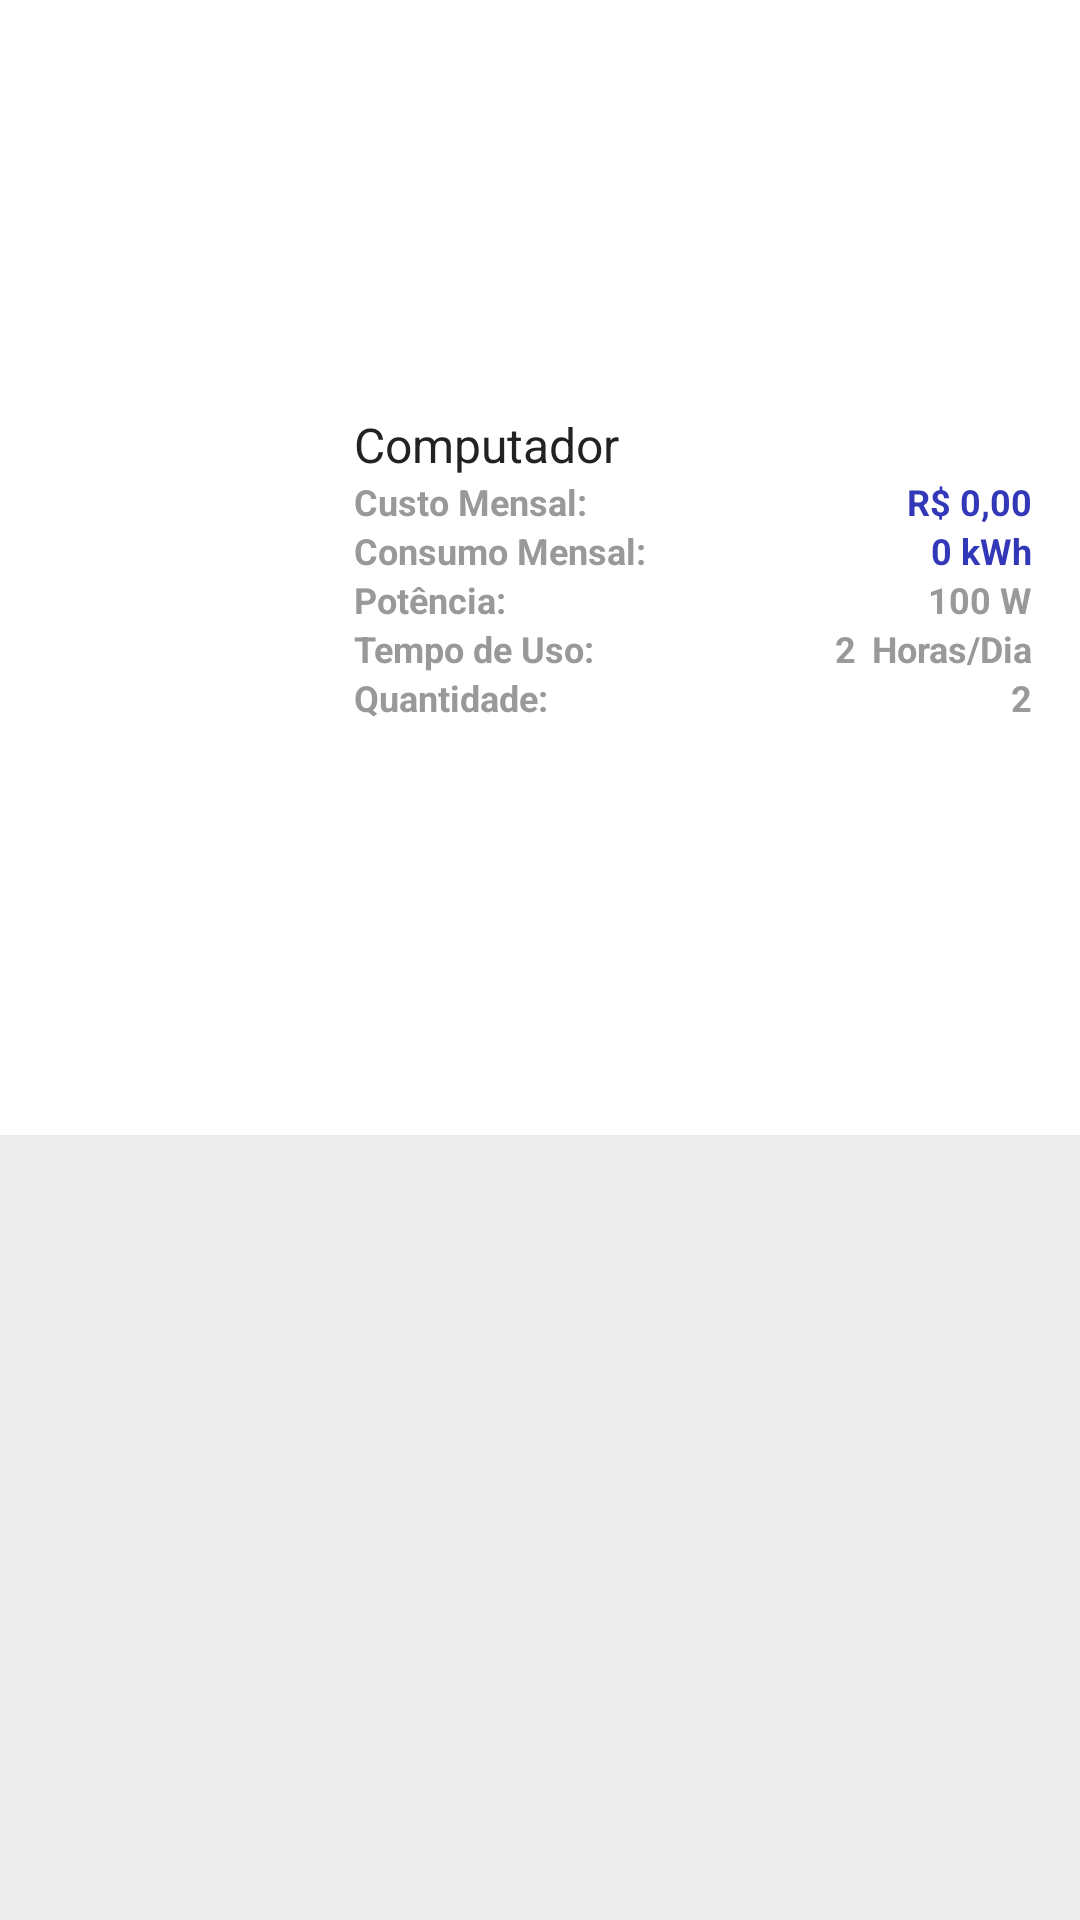

Write the Android layout XML for this screen, with the resource values it uses.
<!-- AndroidManifest.xml: application theme AppTheme -->
<!-- res/layout/itens_resultados.xml -->
<?xml version="1.0" encoding="utf-8"?>

<LinearLayout xmlns:android="http://schemas.android.com/apk/res/android"
    android:layout_width="match_parent"
    android:layout_height="wrap_content"
    android:background="@color/corComponenteSelecionavel"
    android:gravity="center_vertical"
    android:orientation="vertical">

    <LinearLayout
        android:id="@+id/ll_meu_componente"
        android:layout_width="match_parent"
        android:layout_height="wrap_content"
        android:layout_weight="1"
        android:background="?android:attr/selectableItemBackground"
        android:orientation="horizontal">

        <LinearLayout
            android:layout_width="wrap_content"
            android:layout_height="wrap_content"
            android:padding="16dp">

            <ImageView
                android:id="@+id/iv_imagem_item_resultado"
                android:layout_width="66dp"
                android:layout_height="66dp"
                android:layout_gravity="center"
                android:layout_margin="10dp"
                android:src="@null" />

        </LinearLayout>

        <LinearLayout
            android:layout_width="match_parent"
            android:layout_height="match_parent"
            android:gravity="center_vertical"
            android:paddingRight="16dp"
            android:orientation="vertical">

            <TextView
                android:id="@+id/tv_nome_item_resultado"
                android:layout_width="wrap_content"
                android:layout_height="wrap_content"
                android:ellipsize="end"
                android:maxLines="1"
                android:text="Computador"
                android:textColor="@color/corNomeEletro"
                android:textSize="16sp" />

            <LinearLayout
                android:layout_width="match_parent"
                android:layout_height="wrap_content">

                <TextView
                    android:layout_width="wrap_content"
                    android:layout_height="wrap_content"
                    android:layout_weight="1"
                    android:ellipsize="end"
                    android:maxLines="1"
                    android:textStyle="bold"
                    android:text="Custo Mensal:"
                    android:textColor="@color/corAtributosEletro"
                    android:textSize="12sp"/>

                <TextView
                    android:id="@+id/tv_custo_mensal_item_resultado"
                    android:layout_width="wrap_content"
                    android:layout_height="wrap_content"
                    android:layout_weight="1"
                    android:layout_marginLeft="5dp"
                    android:ellipsize="end"
                    android:maxLines="1"
                    android:text="R$ 0,00"
                    android:gravity="end"
                    android:textStyle="bold"
                    android:textColor="@color/corTextoResultado"
                    android:textSize="12sp" />

            </LinearLayout>

            <LinearLayout
                android:layout_width="match_parent"
                android:layout_height="wrap_content">

                <TextView
                    android:layout_width="wrap_content"
                    android:layout_height="wrap_content"
                    android:layout_weight="1"
                    android:ellipsize="end"
                    android:maxLines="1"
                    android:text="Consumo Mensal:"
                    android:textStyle="bold"
                    android:textColor="@color/corAtributosEletro"
                    android:textSize="12sp"/>

                <TextView
                    android:id="@+id/tv_consumo_mes_item_resultado"
                    android:layout_width="wrap_content"
                    android:layout_height="wrap_content"
                    android:layout_weight="1"
                    android:ellipsize="end"
                    android:maxLines="1"
                    android:text="0 kWh"
                    android:gravity="end"
                    android:layout_marginLeft="5dp"
                    android:textStyle="bold"
                    android:textColor="@color/corTextoResultado"
                    android:textSize="12sp" />

            </LinearLayout>

            <LinearLayout
                android:layout_width="match_parent"
                android:layout_height="wrap_content">

                <TextView
                    android:layout_width="wrap_content"
                    android:layout_height="wrap_content"
                    android:layout_weight="1"
                    android:ellipsize="end"
                    android:maxLines="1"
                    android:text="Potência:"
                    android:textStyle="bold"
                    android:textColor="@color/corAtributosEletro"
                    android:textSize="12sp" />

                <TextView
                    android:id="@+id/tv_potencia_item_resultado"
                    android:layout_width="wrap_content"
                    android:layout_height="wrap_content"
                    android:layout_weight="1"
                    android:ellipsize="end"
                    android:maxLines="1"
                    android:text="100 W"
                    android:gravity="end"
                    android:layout_marginLeft="5dp"
                    android:textStyle="bold"
                    android:textColor="@color/corAtributosEletro"
                    android:textSize="12sp" />

            </LinearLayout>


            <LinearLayout
                android:layout_width="match_parent"
                android:layout_height="wrap_content">

                <TextView
                    android:layout_width="wrap_content"
                    android:layout_height="wrap_content"
                    android:layout_weight="1"
                    android:ellipsize="end"
                    android:maxLines="1"
                    android:text="Tempo de Uso:"
                    android:textStyle="bold"
                    android:textColor="@color/corAtributosEletro"
                    android:textSize="12sp" />

                <TextView
                    android:id="@+id/tv_tempo_item_resultado"
                    android:layout_width="wrap_content"
                    android:layout_height="wrap_content"
                    android:layout_weight="1"
                    android:ellipsize="end"
                    android:maxLines="2"
                    android:text="2"
                    android:gravity="end"
                    android:layout_marginLeft="5dp"
                    android:textStyle="bold"
                    android:textColor="@color/corAtributosEletro"
                    android:textSize="12sp" />

                <TextView
                    android:id="@+id/tv_periodo_item_resultado"
                    android:layout_width="wrap_content"
                    android:layout_height="wrap_content"
                    android:layout_weight="0"
                    android:ellipsize="end"
                    android:maxLines="1"
                    android:text="Horas/Dia"
                    android:gravity="end"
                    android:layout_marginLeft="5dp"
                    android:textStyle="bold"
                    android:textColor="@color/corAtributosEletro"
                    android:textSize="12sp" />

            </LinearLayout>

            <LinearLayout
                android:layout_width="match_parent"
                android:layout_height="wrap_content">

                <TextView
                    android:layout_width="wrap_content"
                    android:layout_height="wrap_content"
                    android:layout_weight="1"
                    android:ellipsize="end"
                    android:maxLines="1"
                    android:text="Quantidade:"
                    android:textStyle="bold"
                    android:textColor="@color/corAtributosEletro"
                    android:textSize="12sp" />

                <TextView
                    android:id="@+id/tv_quantidade_item_resultado"
                    android:layout_width="wrap_content"
                    android:layout_height="wrap_content"
                    android:layout_weight="1"
                    android:ellipsize="end"
                    android:maxLines="1"
                    android:text="2"
                    android:gravity="end"
                    android:layout_marginLeft="5dp"
                    android:textStyle="bold"
                    android:textColor="@color/corAtributosEletro"
                    android:textSize="12sp" />

            </LinearLayout>

        </LinearLayout>

    </LinearLayout>

    <View
        android:layout_width="match_parent"
        android:layout_height="1dp"
        android:layout_weight="1"
        android:layout_marginTop="0dp"
        android:background="#edecec" />

    

</LinearLayout>
<!-- resources referenced by this layout -->
<resources>
  <color name="corAtributosEletro">#999999</color>
  <color name="corComponenteSelecionavel">#ffffff</color>
  <color name="corNomeEletro">#222222</color>
  <color name="corTextoResultado">#3238b7</color>
  <style name="AppTheme" parent="Theme.AppCompat.Light.NoActionBar">
          
          <item name="colorPrimary">@color/colorPrimary</item>
          <item name="colorPrimaryDark">@color/colorPrimaryDark</item>
          <item name="colorAccent">@color/colorAccent</item>
          
          <item name="android:actionModeBackground">@color/colorPrimary</item>
          
          <item name="windowActionModeOverlay">true</item>
  
          <item name="actionModeBackground">@color/colorPrimary</item>
  
      </style>
  <color name="colorPrimary">#2196F3</color>
  <color name="colorPrimaryDark">#1976D2</color>
  <color name="colorAccent">#FF5722</color>
</resources>
